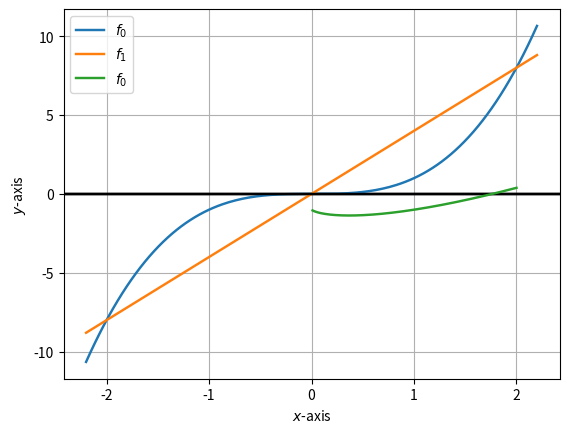
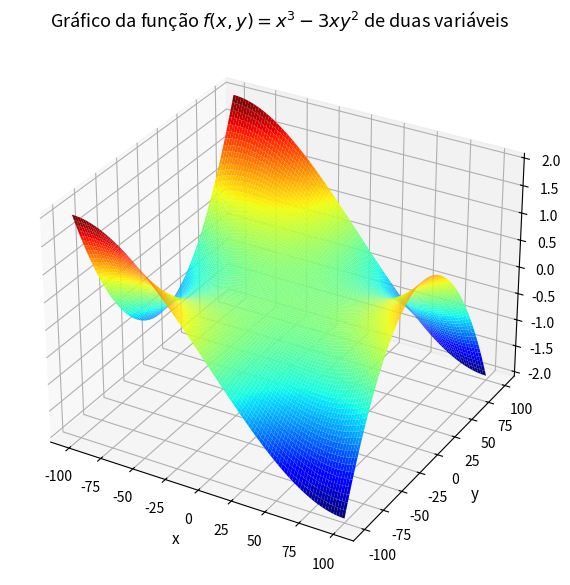

The matplotlib source for these figures, in order:
import matplotlib.pyplot as plt
import numpy as np
from typing import Callable
%load_ext autoreload
%autoreload 2
%matplotlib qt

# Primeiro importamos do NumPy as funções necessárias para definir f:
from numpy import cos, exp, log

# ALTERNATIVA 1: Como uma função matemática é um caso especial de um
# procedimento, podemos usar 'def' para defini-la:

def f(x):    # Declara o nome da função e dos parâmetros; note o ':' no final.
    return cos(exp(x**1/2) * log(x)) / 3    # Retornando o valor de f em x.

# Observe a indentação necessária após o cabeçalho. Sem ela o interpretador
# acusará um erro de sintaxe (experimente).

# Para "chamar" a função num determinado argumento, digamos 4, utilizamos o nome
# da função seguido pelo(s) argumento(s) entre parênteses:
print(f(4))       # Imprimindo f(4).
print(type(f))    # Verificando o tipo de f.

# ALTERNATIVA 2: Usando a construção 'lambda' podemos definir f de maneira
# mais concisa. Ela deve ser preferida quando f é uma função matemática.

f = lambda x: cos(exp(x**1/2) * log(x)) / 3

# Lê-se: "f é a função que leva x em <expressão à direita de ':'> ."
print(f(4))       # Imprimindo f(4).
print(type(f))    # Verificando o tipo de f.

# Qualquer uma das duas construções também pode ser usada para definir funções
# de mais de uma variável, por exemplo, a função h(x, y, z) = x y^2 z^3:
h = lambda x, y, z: x * y**2 * z**3
print(h(2, 1, 1))
print(h(1, 2, 1))
print(h(1, 1, 2))

# Se simplesmente chamarmos a função num argumento, digamos com:
h(0, 1, 2)
# então este valor será não apenas impresso, mas retornado como _saída_ da
# célula atual. Se forem feitas várias chamadas deste tipo, apenas o valor da
# última será impresso e retornado. Verifique isto descomentando a linha abaixo:
# h(1, 1, 1)







from numpy import tan, pi, sign

import matplotlib.pyplot as plt

def plot_functions(a: float, b: float, N: int = 200,
                   *fs: Callable[[float], float]) -> None:
    """
    Parameters:
        * The left and right endpoints a and b of the plot interval.
        * The number N of points used in each plot.
        * Any quantity of functions defined on [a, b].
    Output: None.
    Displays:
        * The graphs of the given functions in a single diagram.
    """
    import matplotlib.pyplot as plt
    import numpy as np
    

    line_width = 1.75
    xs = np.linspace(a, b, N)      # Create sample of N values of x in [a, b].
    # Draw a thicker x-axis:
    plt.axhline(y=0.0, color='black', linestyle='-', lw=line_width)
    # Plot the graph of each function:
    for n, f in enumerate(fs):
        plt.plot(xs, f(xs), lw=line_width, label=f"$ f_{n} $")
    plt.xlabel("$ x $-axis")
    plt.ylabel("$ y $-axis")
    plt.grid(True)    # Draw a rectangular grid.
    plt.legend()

    return None

f = lambda x: x**3
g = lambda x: 4 * x
N = 200
plot_functions(-2.2, 2.2, N, f, g)

from numpy import log
f = lambda x: x * log(x) - 1
plot_functions(0.01, 2, 200, f)

import matplotlib.pyplot as plt
import numpy as np
from mpl_toolkits.mplot3d import Axes3D
f = lambda x, y: x**3 - 3 * x * y**2
x = np.linspace(-100, 100, 100)
y = np.linspace(-100, 100, 100)
X, Y = np.meshgrid(x, y)
Z = f(X,Y)
fig = plt.figure(figsize = (10,7))
ax = plt.axes(projection='3d')
ax.plot_surface(X, Y, Z, rstride=1, cstride=1, cmap='jet', edgecolor='none')
ax.set_title("Gráfico da função $ f(x, y) = x^3 - 3xy^2 $ de duas variáveis", fontsize = 13)
ax.set_xlabel('x', fontsize = 11)
ax.set_ylabel('y', fontsize = 11)
ax.set_zlabel('z', fontsize = 10)
plt.show()

